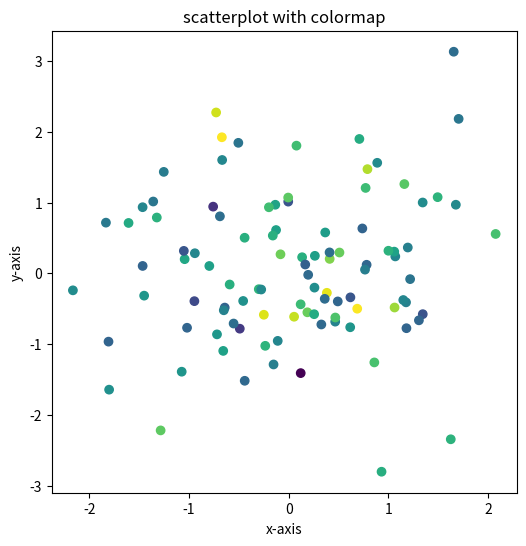
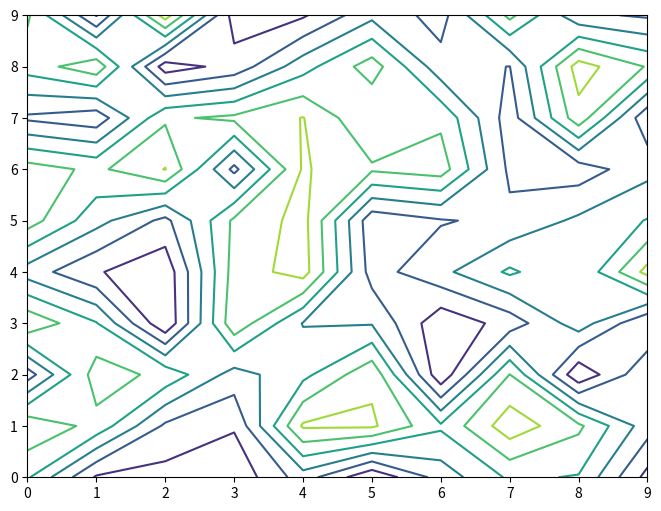
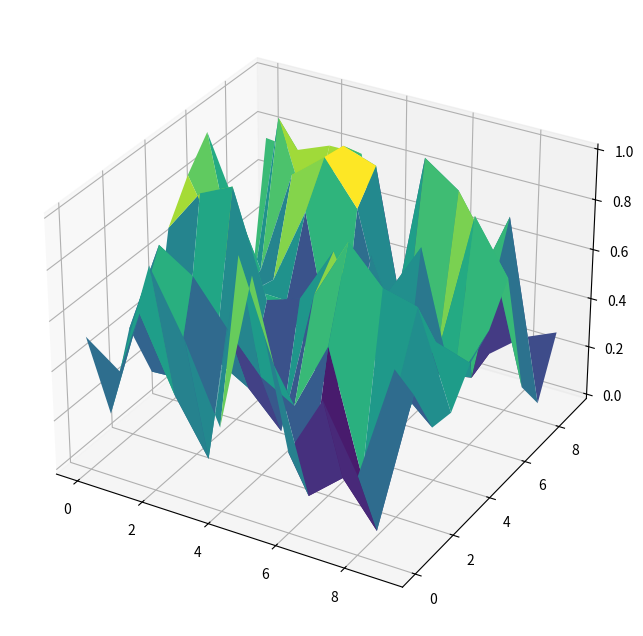

Reproduce these figures in Python, in order.
import pandas as pd
import numpy as np
import matplotlib.pyplot as plt
data = pd.DataFrame({
    "x":np.random.randn(100),
    "y":np.random.randn(100),
    "value":np.random.randn(100)
})
cmap="viridis"
alpha=1
plt.figure(figsize=(6,6))
plt.scatter(data["x"],data["y"],c=data["value"],cmap=cmap,alpha=alpha)
plt.xlabel("x-axis")
plt.ylabel("y-axis")
plt.title("scatterplot with colormap")
plt.show()

import pandas as pd
import numpy as np
import matplotlib.pyplot as plt
data = pd.DataFrame(np.random.rand(10,10))
plt.figure(figsize=(8,6))
plt.contour(data.values)
plt.show()

import pandas as pd
import numpy as np
import matplotlib.pyplot as plt
data = pd.DataFrame(np.random.rand(10,10))
x=np.arange(data.shape[0])
y=np.arange(data.shape[1])
x,y=np.meshgrid(x,y)
fig=plt.figure(figsize=(10,8))
ax=fig.add_subplot(111,projection='3d')
ax.plot_surface(x,y,data.values,cmap=("viridis"))
plt.show()